Photos from the image-classification dataset "malaria_dataset" in the GitHub repository prajun7/ml-journey. Its 2 classes are: malaria negative, malaria positive.

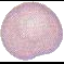
Label: malaria negative

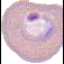
Label: malaria positive

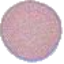
Label: malaria negative

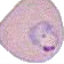
Label: malaria positive

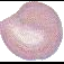
Label: malaria negative

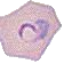
Label: malaria positive
